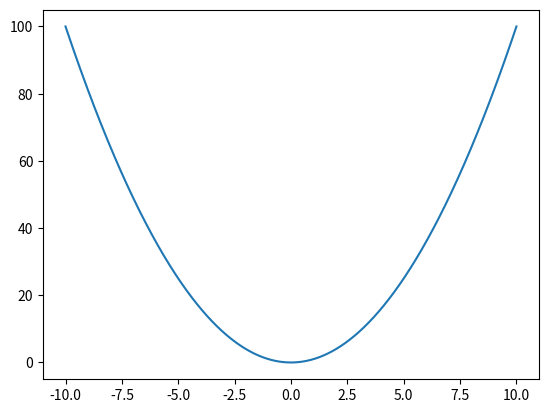

Python code for this plot:
import matplotlib.pyplot as plt
import numpy as np

# create 1000 equally spaced points between -10 and 10
x = np.linspace(-10, 10, 1000)

# calculate the y value for each element of the x vector
y = x**2 

fig, ax = plt.subplots()
ax.plot(x, y)
plt.show()